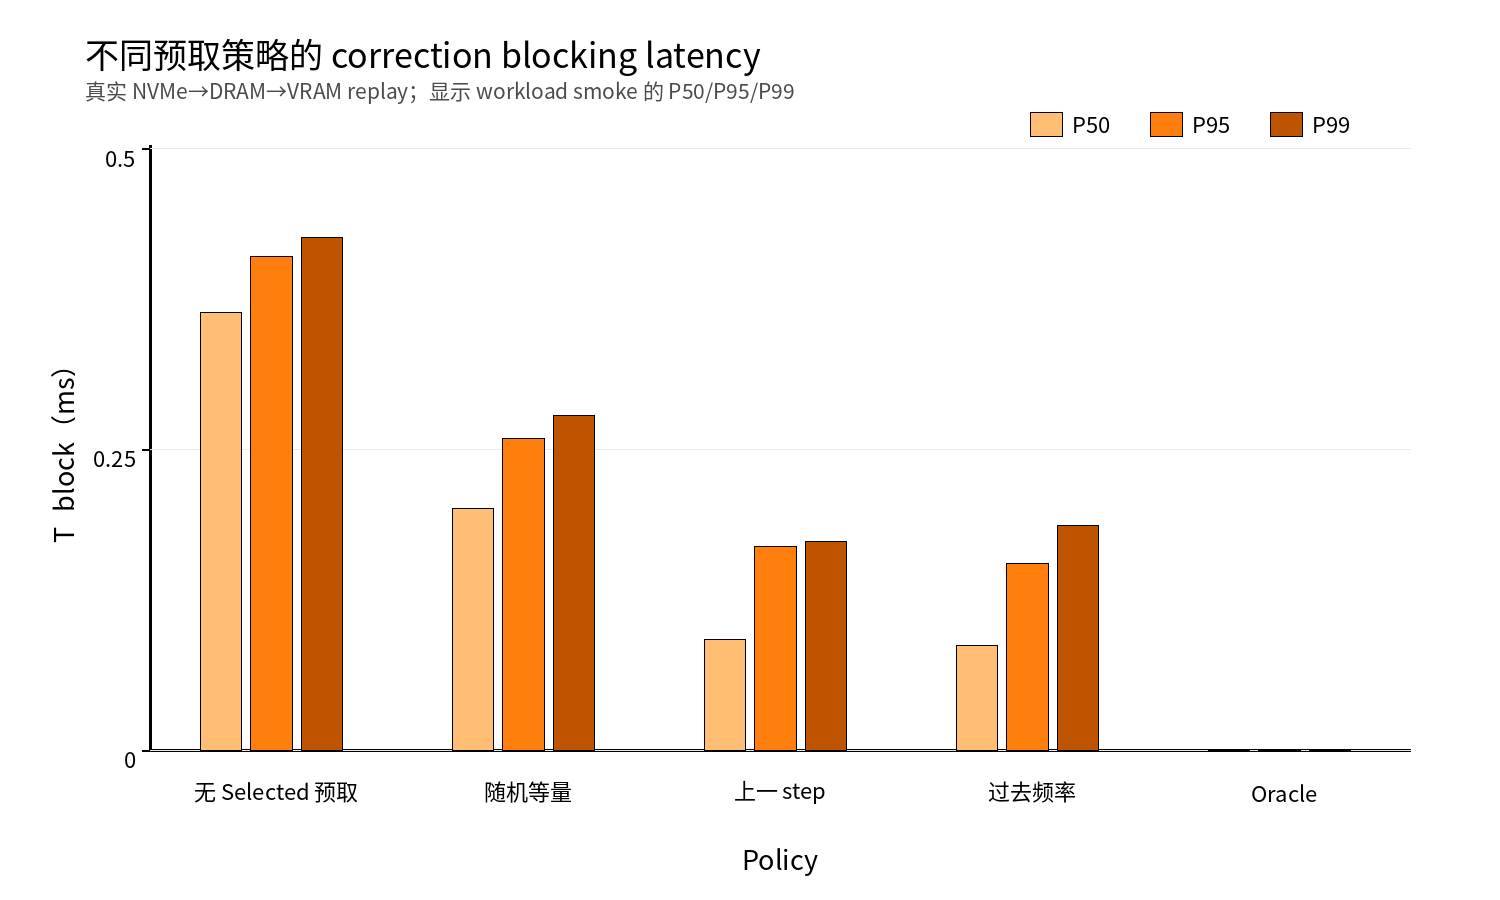

The table this chart was drawn from, first rows:
policy, label, p50_t_block_ms, p95_t_block_ms, p99_t_block_ms, mean_t_block_ms, pr_block_gt_0
No-Selected-Prefetch, 无 Selected 预取, 0.3642, 0.4109, 0.4265, 0.3686, 1.0
Random-Same-Volume, 随机等量, 0.2006, 0.2589, 0.2783, 0.2042, 1.0
History-Last1, 上一 step, 0.0919, 0.1691, 0.1736, 0.09597, 0.925
Past-Frequency, 过去频率, 0.08724, 0.1555, 0.1869, 0.08611, 0.875
Oracle, Oracle, 0.0, 0.0, 0.0, 0.0, 0.0
